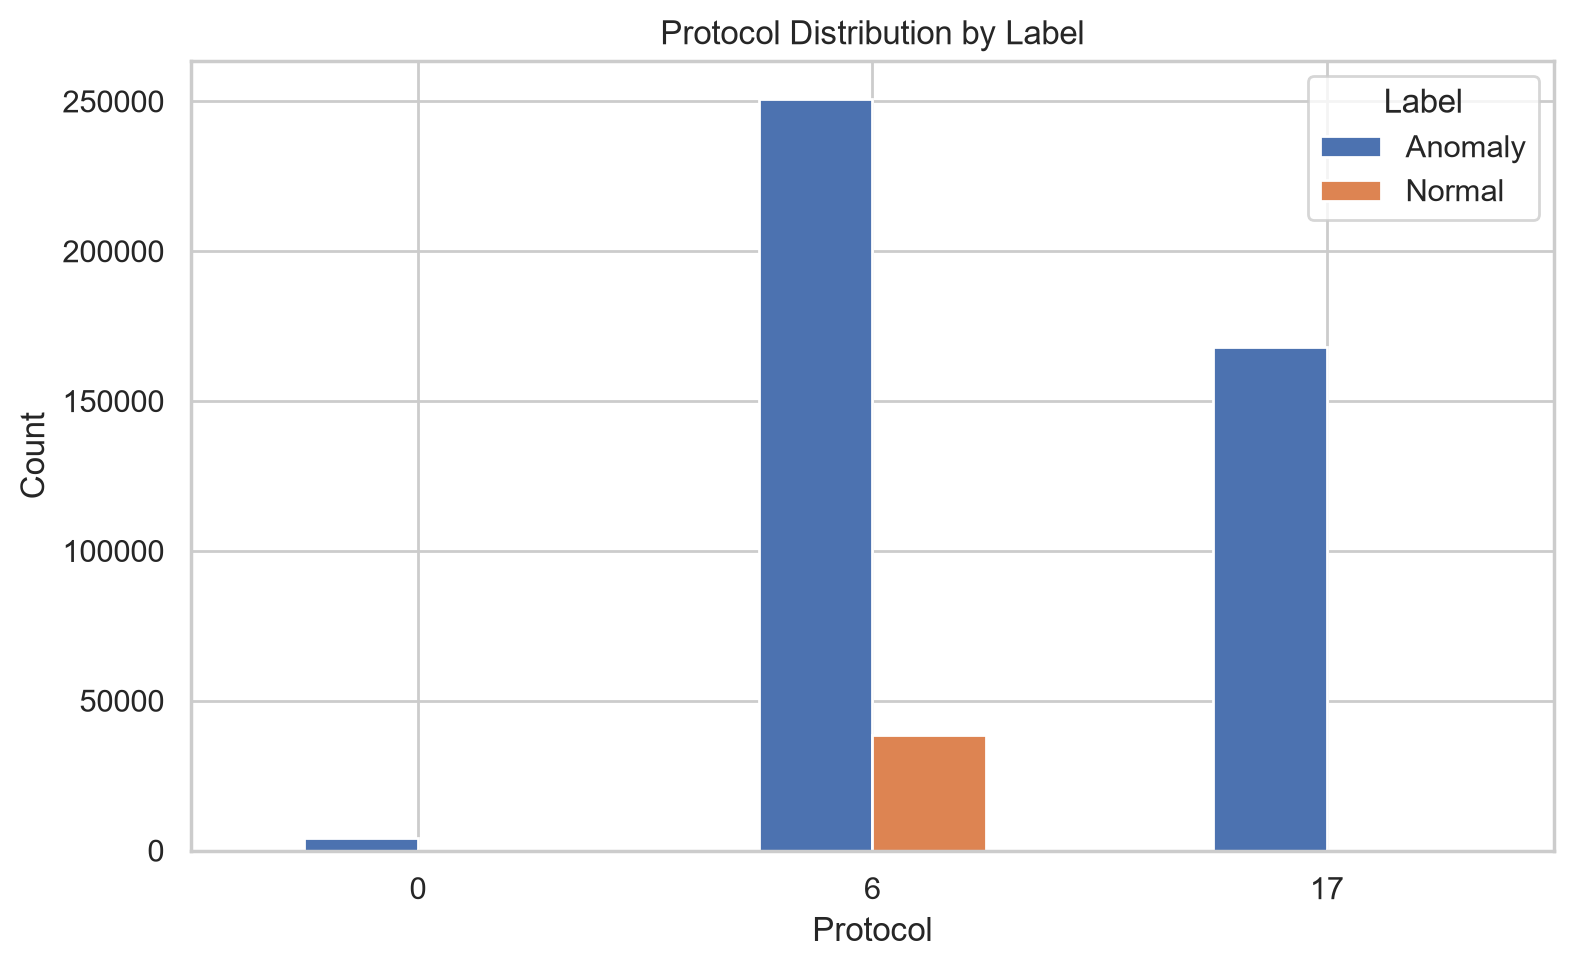

The table this chart was drawn from, first rows:
Protocol, Label, Count
0, Anomaly, 4226
0, Normal, 28
6, Anomaly, 250918
6, Normal, 38453
17, Anomaly, 167954
17, Normal, 117
